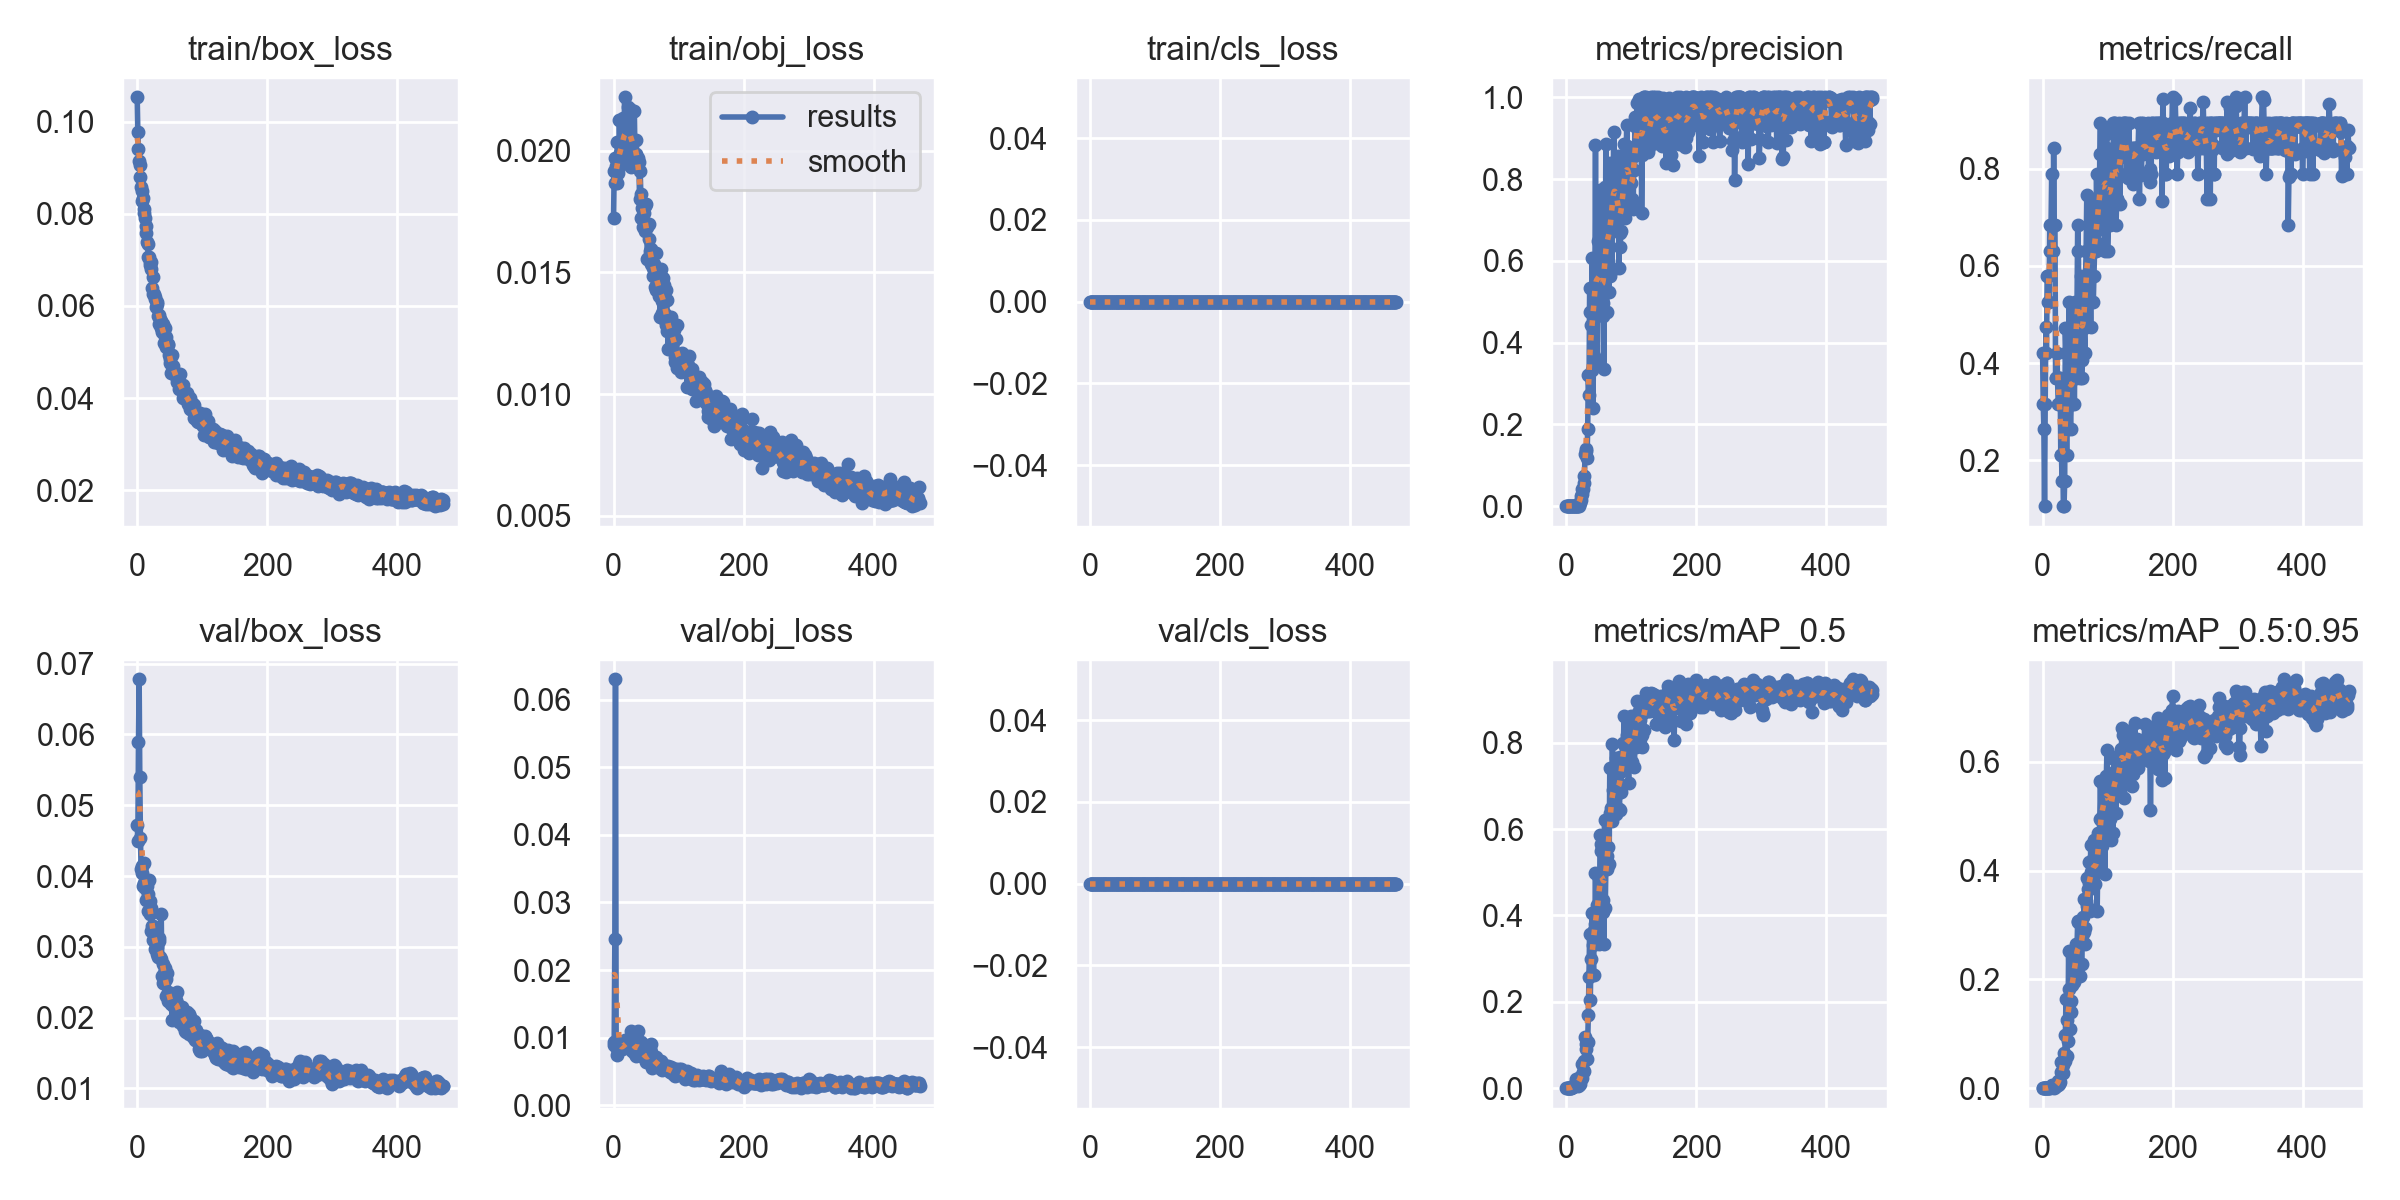

The table this chart was drawn from, first rows:
epoch, train/box_loss, train/obj_loss, train/cls_loss, metrics/precision, metrics/recall, metrics/mAP_0.5, metrics/mAP_0.5:0.95, val/box_loss, val/obj_loss, val/cls_loss, x/lr0, x/lr1, x/lr2
0, 0.1053, 0.01721, 0, 0.0008602, 0.421, 0.0007573, 0.0002014, 0.04725, 0.008954, 0, 0.07062, 0.003264, 0.003264
1, 0.09774, 0.01915, 0, 0.0006452, 0.3158, 0.0006416, 0.0001345, 0.04496, 0.009344, 0, 0.04062, 0.006591, 0.006591
2, 0.09412, 0.01867, 0, 0.0005376, 0.2632, 0.0003507, 8.9219e-05, 0.05887, 0.0246, 0, 0.0106, 0.009911, 0.009911
3, 0.09144, 0.01969, 0, 0.000215, 0.1053, 0.0001355, 1.3552e-05, 0.0678, 0.06303, 0, 0.00997, 0.00997, 0.00997
4, 0.09059, 0.01938, 0, 0.0006482, 0.3158, 0.0008217, 0.0001906, 0.05402, 0.009507, 0, 0.00997, 0.00997, 0.00997
5, 0.08808, 0.01865, 0, 0.001005, 0.4737, 0.001353, 0.0003369, 0.04532, 0.007459, 0, 0.00996, 0.00996, 0.00996
6, 0.08573, 0.02035, 0, 0.000874, 0.421, 0.001245, 0.0003049, 0.04105, 0.008306, 0, 0.00995, 0.00995, 0.00995
7, 0.08501, 0.01907, 0, 0.001191, 0.5789, 0.00144, 0.000406, 0.04145, 0.008252, 0, 0.009941, 0.009941, 0.009941
8, 0.08288, 0.01934, 0, 0.001192, 0.5789, 0.001576, 0.0003431, 0.04046, 0.008489, 0, 0.009931, 0.009931, 0.009931
9, 0.0835, 0.02125, 0, 0.001075, 0.5263, 0.00255, 0.0007042, 0.03853, 0.008807, 0, 0.009921, 0.009921, 0.009921
10, 0.08103, 0.01989, 0, 0.001075, 0.5263, 0.002565, 0.0008683, 0.04178, 0.008298, 0, 0.009911, 0.009911, 0.009911
11, 0.08009, 0.01946, 0, 0.001398, 0.6842, 0.004171, 0.00077, 0.03906, 0.008509, 0, 0.009901, 0.009901, 0.009901
12, 0.07914, 0.01956, 0, 0.00129, 0.6316, 0.004808, 0.001789, 0.03829, 0.008658, 0, 0.009891, 0.009891, 0.009891
13, 0.0773, 0.0202, 0, 0.001408, 0.6842, 0.006834, 0.002272, 0.0394, 0.008262, 0, 0.009881, 0.009881, 0.009881
14, 0.07585, 0.02133, 0, 0.001613, 0.7895, 0.008966, 0.002229, 0.03659, 0.008822, 0, 0.009871, 0.009871, 0.009871
15, 0.07389, 0.01995, 0, 0.00129, 0.6316, 0.02046, 0.005678, 0.03861, 0.008792, 0, 0.009861, 0.009861, 0.009861
16, 0.07337, 0.02003, 0, 0.00129, 0.6316, 0.009397, 0.003167, 0.03747, 0.008455, 0, 0.009851, 0.009851, 0.009851
17, 0.07063, 0.02219, 0, 0.00172, 0.8421, 0.01386, 0.003501, 0.03502, 0.008747, 0, 0.009842, 0.009842, 0.009842
18, 0.07057, 0.02071, 0, 0.001398, 0.6842, 0.004457, 0.0009208, 0.03938, 0.009638, 0, 0.009832, 0.009832, 0.009832
19, 0.06945, 0.02067, 0, 0.001398, 0.6842, 0.008387, 0.002129, 0.03641, 0.008632, 0, 0.009822, 0.009822, 0.009822
20, 0.06883, 0.02041, 0, 0.008457, 0.3684, 0.02441, 0.006613, 0.03464, 0.009339, 0, 0.009812, 0.009812, 0.009812
21, 0.06943, 0.01974, 0, 0.007801, 0.3684, 0.0109, 0.003086, 0.03551, 0.009638, 0, 0.009802, 0.009802, 0.009802
22, 0.06804, 0.02122, 0, 0.02455, 0.421, 0.02769, 0.008318, 0.0322, 0.009553, 0, 0.009792, 0.009792, 0.009792
23, 0.06384, 0.0218, 0, 0.0158, 0.3684, 0.02184, 0.006485, 0.03296, 0.009624, 0, 0.009782, 0.009782, 0.009782
24, 0.06624, 0.02007, 0, 0.04256, 0.3158, 0.05559, 0.01276, 0.03297, 0.008395, 0, 0.009772, 0.009772, 0.009772
25, 0.0627, 0.0217, 0, 0.03002, 0.3158, 0.02464, 0.008092, 0.03101, 0.008595, 0, 0.009762, 0.009762, 0.009762
26, 0.06258, 0.0206, 0, 0.04321, 0.3684, 0.03794, 0.01192, 0.03097, 0.008411, 0, 0.009753, 0.009753, 0.009753
27, 0.06149, 0.01935, 0, 0.05565, 0.3684, 0.03995, 0.01175, 0.03174, 0.01097, 0, 0.009743, 0.009743, 0.009743
28, 0.06184, 0.02157, 0, 0.07479, 0.2105, 0.06261, 0.02954, 0.02962, 0.009438, 0, 0.009733, 0.009733, 0.009733
29, 0.05971, 0.0198, 0, 0.1289, 0.2105, 0.1175, 0.04869, 0.02988, 0.007964, 0, 0.009723, 0.009723, 0.009723
30, 0.06048, 0.01974, 0, 0.1409, 0.1579, 0.0901, 0.02827, 0.03002, 0.009777, 0, 0.009713, 0.009713, 0.009713
31, 0.06087, 0.01971, 0, 0.1353, 0.2105, 0.1025, 0.0425, 0.029, 0.009593, 0, 0.009703, 0.009703, 0.009703
32, 0.05786, 0.02164, 0, 0.1185, 0.1053, 0.06708, 0.02807, 0.02858, 0.009069, 0, 0.009693, 0.009693, 0.009693
33, 0.05802, 0.01974, 0, 0.1897, 0.1053, 0.108, 0.06406, 0.03088, 0.00751, 0, 0.009683, 0.009683, 0.009683
34, 0.05602, 0.01986, 0, 0.3216, 0.1579, 0.1686, 0.05086, 0.03126, 0.007325, 0, 0.009673, 0.009673, 0.009673
35, 0.05713, 0.02044, 0, 0.2717, 0.4714, 0.2576, 0.09843, 0.02855, 0.008255, 0, 0.009663, 0.009663, 0.009663
36, 0.05679, 0.01948, 0, 0.5343, 0.421, 0.3582, 0.164, 0.02825, 0.008603, 0, 0.009654, 0.009654, 0.009654
37, 0.05516, 0.01969, 0, 0.4738, 0.2105, 0.2052, 0.05907, 0.03465, 0.008917, 0, 0.009644, 0.009644, 0.009644
38, 0.05444, 0.01954, 0, 0.443, 0.421, 0.2998, 0.1253, 0.02582, 0.01095, 0, 0.009634, 0.009634, 0.009634
39, 0.05599, 0.01954, 0, 0.3332, 0.2632, 0.2643, 0.08728, 0.0275, 0.007791, 0, 0.009624, 0.009624, 0.009624
40, 0.05489, 0.01799, 0, 0.6082, 0.421, 0.4057, 0.2528, 0.02487, 0.00806, 0, 0.009614, 0.009614, 0.009614
41, 0.05384, 0.01917, 0, 0.2391, 0.5263, 0.3312, 0.1822, 0.02483, 0.008068, 0, 0.009604, 0.009604, 0.009604
42, 0.05189, 0.01824, 0, 0.3679, 0.3158, 0.2616, 0.1081, 0.02635, 0.009416, 0, 0.009594, 0.009594, 0.009594
43, 0.05512, 0.01723, 0, 0.6042, 0.2632, 0.3667, 0.1393, 0.02702, 0.007264, 0, 0.009584, 0.009584, 0.009584
44, 0.0532, 0.01764, 0, 0.5056, 0.3158, 0.3791, 0.1609, 0.02539, 0.007567, 0, 0.009574, 0.009574, 0.009574
45, 0.05103, 0.01763, 0, 0.8842, 0.4033, 0.4988, 0.2462, 0.02306, 0.00787, 0, 0.009564, 0.009564, 0.009564
46, 0.05142, 0.01686, 0, 0.4743, 0.3158, 0.3687, 0.1895, 0.0263, 0.007213, 0, 0.009555, 0.009555, 0.009555
47, 0.05155, 0.01745, 0, 0.5616, 0.3684, 0.3689, 0.2044, 0.02234, 0.007342, 0, 0.009545, 0.009545, 0.009545
48, 0.05181, 0.01771, 0, 0.3502, 0.3684, 0.424, 0.208, 0.02366, 0.007092, 0, 0.009535, 0.009535, 0.009535
49, 0.04933, 0.01668, 0, 0.6489, 0.3158, 0.3769, 0.1949, 0.02324, 0.008231, 0, 0.009525, 0.009525, 0.009525
50, 0.04756, 0.01781, 0, 0.5186, 0.5263, 0.4861, 0.2332, 0.02345, 0.006427, 0, 0.009515, 0.009515, 0.009515
51, 0.04854, 0.01685, 0, 0.5309, 0.3684, 0.335, 0.2057, 0.02231, 0.007313, 0, 0.009505, 0.009505, 0.009505
52, 0.0454, 0.01555, 0, 0.7734, 0.421, 0.5852, 0.2654, 0.02194, 0.00672, 0, 0.009495, 0.009495, 0.009495
53, 0.04704, 0.01557, 0, 0.5819, 0.5263, 0.5663, 0.2605, 0.02212, 0.006404, 0, 0.009485, 0.009485, 0.009485
54, 0.04925, 0.01699, 0, 0.4883, 0.6842, 0.549, 0.3083, 0.01961, 0.006896, 0, 0.009475, 0.009475, 0.009475
55, 0.04705, 0.01639, 0, 0.5163, 0.6316, 0.5566, 0.3052, 0.02222, 0.007125, 0, 0.009465, 0.009465, 0.009465
56, 0.04539, 0.01588, 0, 0.4655, 0.5263, 0.4358, 0.2293, 0.02145, 0.008358, 0, 0.009456, 0.009456, 0.009456
57, 0.0452, 0.01533, 0, 0.498, 0.5223, 0.407, 0.2282, 0.02168, 0.009093, 0, 0.009446, 0.009446, 0.009446
58, 0.04541, 0.01595, 0, 0.3351, 0.3684, 0.334, 0.2066, 0.02254, 0.007917, 0, 0.009436, 0.009436, 0.009436
59, 0.04496, 0.01539, 0, 0.7807, 0.5789, 0.6204, 0.3014, 0.02229, 0.005554, 0, 0.009426, 0.009426, 0.009426
... 412 more rows
